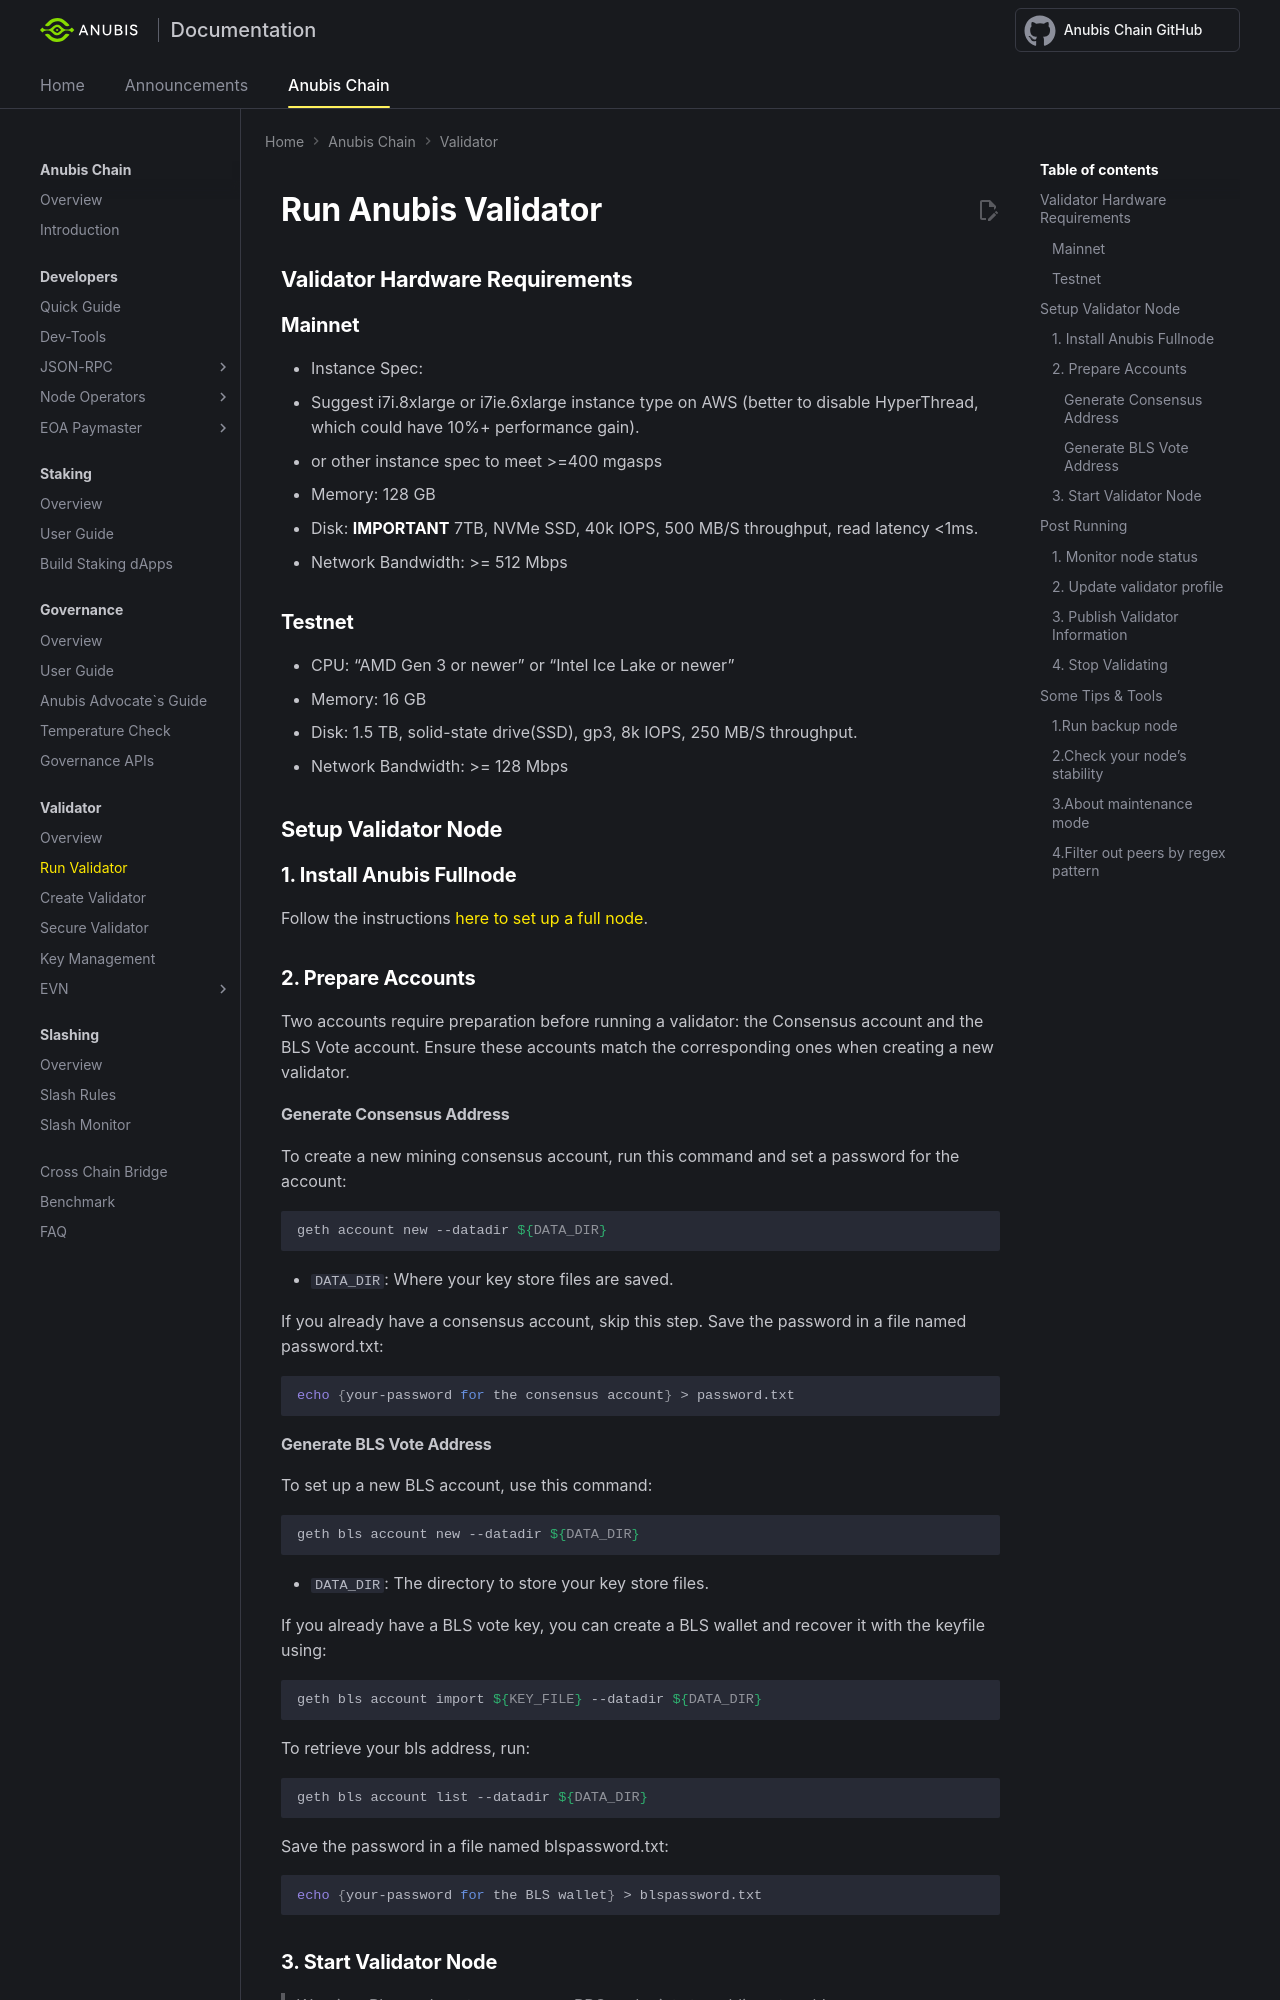

repository: anubis-chain/docs · page: anubis-chain/validator/run-val/index.html · generator: mkdocs

---
title: Run Anubis Validator - Anubis Chain
---

# Run Anubis Validator

## Validator Hardware Requirements

### Mainnet

- Instance Spec:
  - Suggest i7i.8xlarge or i7ie.6xlarge instance type on AWS (better to disable HyperThread, which could have 10%+ performance gain).
  - or other instance spec to meet >=400 mgasps
- Memory: 128 GB
- Disk: **IMPORTANT** 7TB, NVMe SSD, 40k IOPS, 500 MB/S throughput, read latency <1ms.
- Network Bandwidth: >= 512 Mbps

### Testnet

- CPU: "AMD Gen 3 or newer" or "Intel Ice Lake or newer"
- Memory: 16 GB
- Disk: 1.5 TB, solid-state drive(SSD), gp3, 8k IOPS, 250 MB/S throughput.
- Network Bandwidth: >= 128 Mbps

## Setup Validator Node

### 1. Install Anubis Fullnode

Follow the instructions [here to set up a full node](../developers/node_operators/full_node.md).

### 2. Prepare Accounts

Two accounts require preparation before running a validator: the Consensus account and the BLS Vote account.
Ensure these accounts match the corresponding ones when creating a new validator.

#### Generate Consensus Address
To create a new mining consensus account, run this command and set a password for the account:

```shell
geth account new --datadir ${DATA_DIR}
```

-  `DATA_DIR`: Where your key store files are saved.

If you already have a consensus account, skip this step. Save the password in a file named password.txt:

```shell
echo {your-password for the consensus account} > password.txt
```

#### Generate BLS Vote Address

To set up a new BLS account, use this command:

```shell
geth bls account new --datadir ${DATA_DIR}
```

-  `DATA_DIR`: The directory to store your key store files.

If you already have a BLS vote key, you can create a BLS wallet and recover it with the keyfile using:

```shell
geth bls account import ${KEY_FILE} --datadir ${DATA_DIR}
```

To retrieve your bls address, run:

```shell
geth bls account list --datadir ${DATA_DIR}
```

Save the password in a file named blspassword.txt:

```shell
echo {your-password for the BLS wallet} > blspassword.txt
```

### 3. Start Validator Node

> Warning: Please do not expose your RPC endpoints to public network!

Start your validator using the command line below:

```bash
geth --config ./config.toml --datadir ./node -unlock {accounts to sign txs, including your mining account at least} --miner.etherbase {the address of your mining account} --password password.txt --blspassword blspassword.txt --mine --vote --allow-insecure-unlock --cache 18000 --history.transactions 0 --history.logs.disable
```

## Post Running
